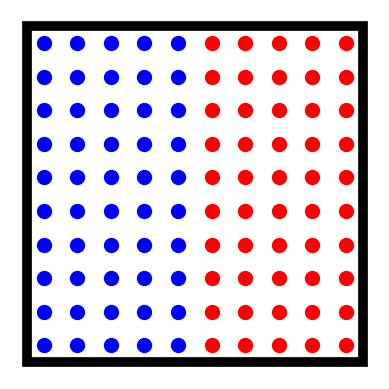
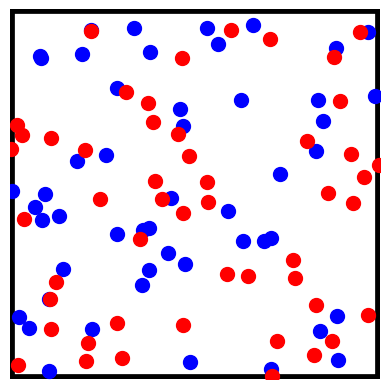

Write the Python code that produced these figures, in order.
#!/usr/bin/python
#McDermott
#2016-02-01 20:52:39

from __future__ import division # make floating point division default as in Matlab, e.g., 1/2=0.5
import math
import numpy as np
import scipy.special as sp
import matplotlib.pyplot as plt
import matplotlib.patches as patches
from matplotlib import rc
rc('font',**{'family':'sans-serif','sans-serif':['Helvetica'],'size':16})

# draw a box

fig = plt.figure()
ax = fig.add_subplot(111, aspect='equal')
ax.add_patch(
    patches.Rectangle(
        (0., 0.),
        1.,
        1.,
        fill=False,      # remove background
        linewidth=7
    )
)

# draw blue particles
lx, ly = (1, .5)
nx, ny = (10, 5)
dx, dy = (lx/nx, ly/ny)
x = np.linspace(.5*dx, lx-.5*dx, nx)
y = np.linspace(.5*dy, ly-.5*dy, ny)

xv, yv = np.meshgrid(y, x)

marker_style_1 = dict(color='blue',  linestyle='', linewidth=1, marker='.', fillstyle='full', markersize=20)
plt.plot(xv,yv, **marker_style_1)

# draw red particles
lx, ly = (1, .5)
nx, ny = (10, 5)
dx, dy = (lx/nx, ly/ny)
x = np.linspace(.5*dx, lx-.5*dx, nx)
y = np.linspace(ly+.5*dy, lx-.5*dy, ny)
xv, yv = np.meshgrid(y, x)

marker_style_1 = dict(color='red',  linestyle='', linewidth=1, marker='.', fillstyle='full', markersize=20)
plt.plot(xv,yv, **marker_style_1)

plt.axis('off')
fig.savefig('uniform_particles.pdf', format='pdf', bbox_inches='tight')
fig.clf()

# draw a box

fig = plt.figure()
ax = fig.add_subplot(111, aspect='equal')
ax.autoscale(enable=False)
ax.add_patch(
    patches.Rectangle(
        (0., 0.),
        1.,
        1.,
        fill=False,      # remove background
        linewidth=7
    )
)

# draw blue particles
lx, ly = (1, 1)
nx, ny = (50, 50)
x = np.random.uniform(0,lx,nx)
y = np.random.uniform(0,ly,ny)
plt.scatter(x,y, color='blue', s=100)

# draw red particles
lx, ly = (1, 1)
nx, ny = (50, 50)
x = np.random.uniform(0,lx,nx)
y = np.random.uniform(0,ly,ny)
plt.scatter(x,y, color='red', s=100)

plt.axis('off')
fig.savefig('random_particles.pdf', format='pdf', bbox_inches='tight')
fig.clf()
